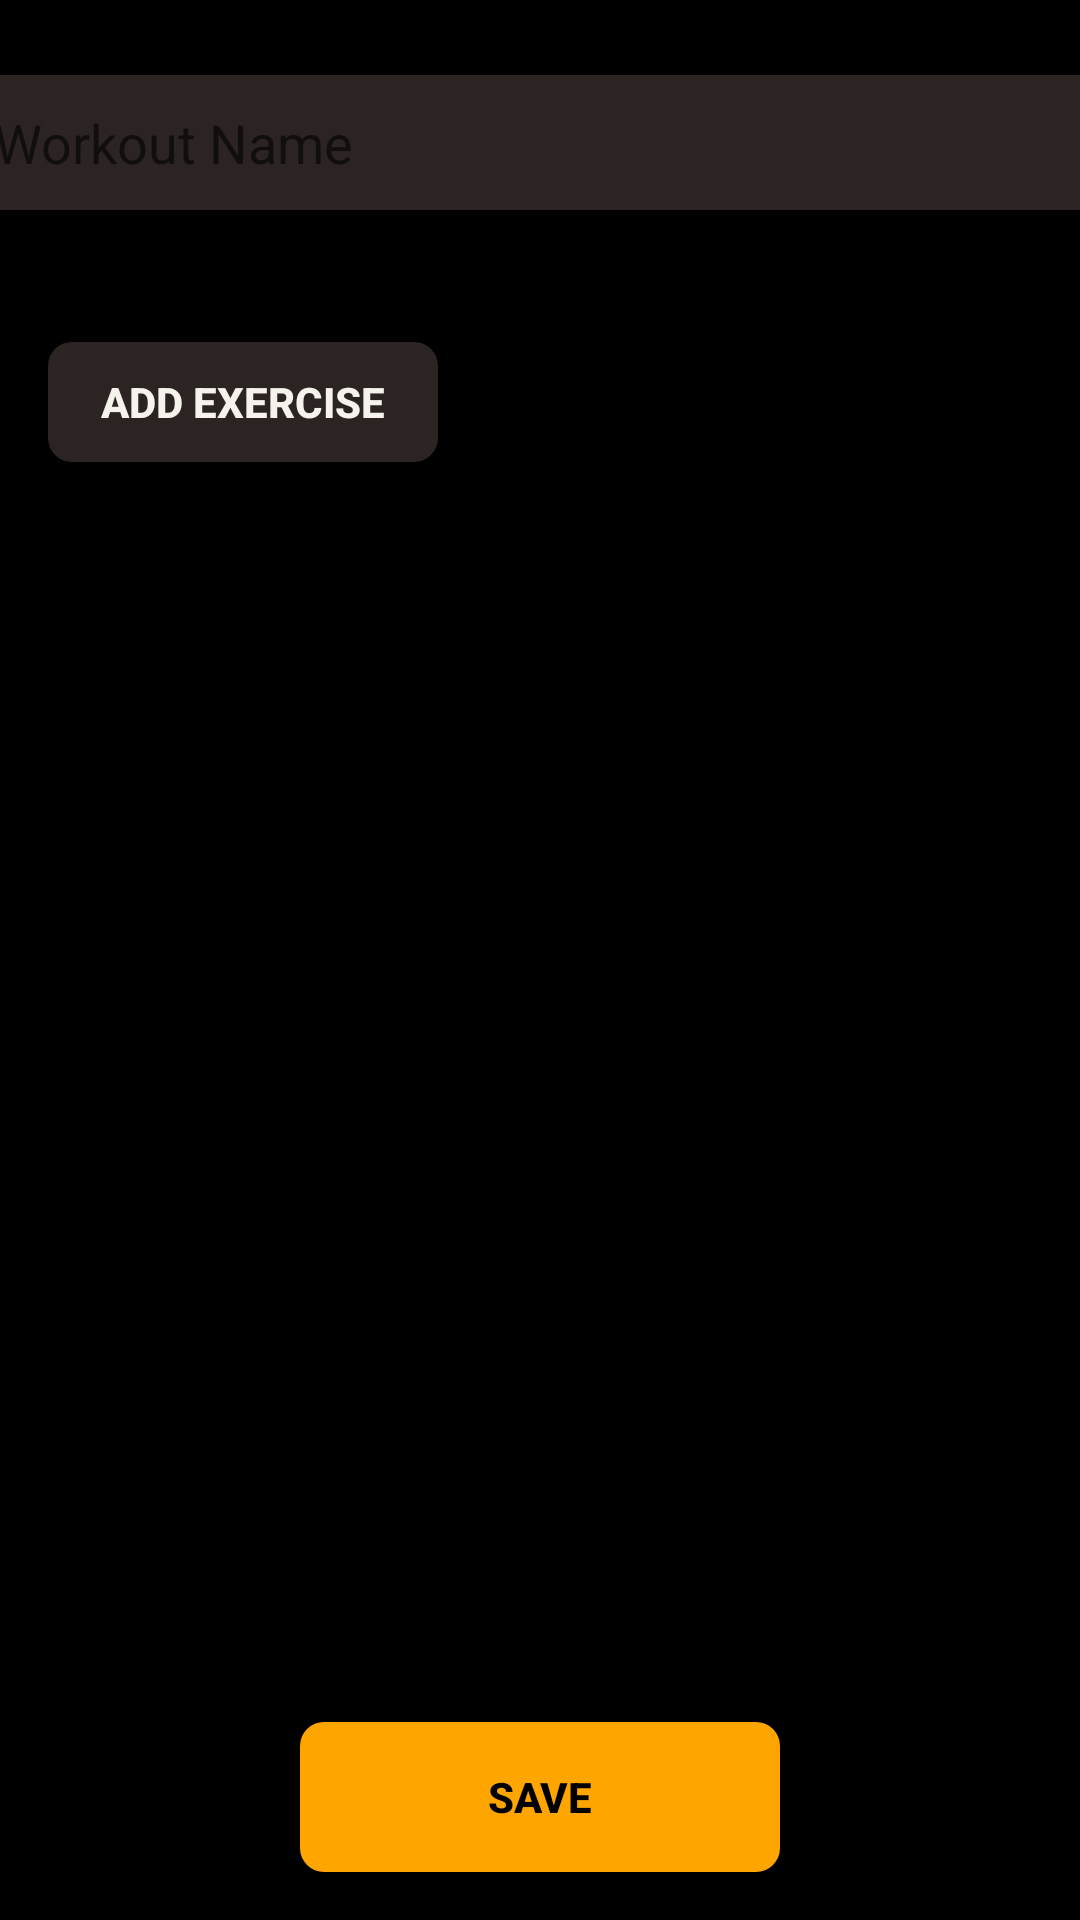

Produce the Android XML layout that renders to this screen, including the resource entries it uses.
<!-- AndroidManifest.xml: application theme Theme.ShapeForge -->
<!-- res/layout/activity_create_or_edit_workout.xml -->
<?xml version="1.0" encoding="utf-8"?>
<androidx.constraintlayout.widget.ConstraintLayout xmlns:android="http://schemas.android.com/apk/res/android"
    xmlns:app="http://schemas.android.com/apk/res-auto"
    xmlns:tools="http://schemas.android.com/tools"
    android:layout_width="match_parent"
    android:background="@color/dark_black"
    android:layout_height="match_parent"
    tools:context=".CreateOrEditWorkout">

    <EditText
        android:id="@+id/workout_name"
        android:layout_width="385dp"
        android:layout_height="45dp"
        android:layout_marginStart="25dp"
        android:layout_marginTop="25dp"
        android:layout_marginEnd="25dp"
        android:background="@drawable/gradient_background_v2"
        android:backgroundTint="@color/soft_black"
        android:ems="10"
        android:inputType="textPersonName"
        android:paddingLeft="10dp"
        android:hint="Workout Name"
        android:textColor="@color/apple_white"
        app:layout_constraintEnd_toEndOf="parent"
        app:layout_constraintStart_toStartOf="parent"
        app:layout_constraintTop_toTopOf="parent" />

    <androidx.recyclerview.widget.RecyclerView
        android:id="@+id/edit_exercises_list"
        android:layout_width="380dp"
        android:layout_height="521dp"
        android:layout_marginStart="20dp"
        android:layout_marginTop="12dp"
        android:layout_marginEnd="20dp"
        android:layout_weight="1"
        app:layout_constraintBottom_toTopOf="@+id/save_editWorkout"
        app:layout_constraintEnd_toEndOf="parent"
        app:layout_constraintHorizontal_bias="0.555"
        app:layout_constraintStart_toStartOf="parent"
        app:layout_constraintTop_toBottomOf="@+id/add_button"
        app:layout_constraintVertical_bias="0.118" />

    <androidx.appcompat.widget.AppCompatButton
        android:id="@+id/add_button"
        android:layout_width="130dp"
        android:layout_height="40dp"
        android:layout_marginStart="16dp"

        android:layout_marginTop="44dp"
        android:background="@drawable/gradient_background_v2"
        android:backgroundTint="@color/soft_black"
        android:text="Add Exercise"
        android:textColor="@color/apple_white"
        android:textStyle="bold"
        app:icon="@drawable/add_icon"
        app:layout_constraintStart_toStartOf="parent"
        app:layout_constraintTop_toBottomOf="@+id/workout_name" />

    <androidx.appcompat.widget.AppCompatButton
        android:id="@+id/save_editWorkout"
        android:layout_width="160dp"
        android:layout_height="50dp"

        android:layout_marginBottom="16dp"
        android:background="@drawable/gradient_background_v2"
        android:backgroundTint="@color/shiny_green"
        android:text="Save"

        android:textColor="@color/dark_black"
        android:textStyle="bold"
        app:layout_constraintBottom_toBottomOf="parent"
        app:layout_constraintEnd_toEndOf="parent"
        app:layout_constraintStart_toStartOf="parent" />




</androidx.constraintlayout.widget.ConstraintLayout>
<!-- resources referenced by this layout -->
<resources>
  <color name="apple_white">#f6f3ed</color>
  <color name="dark_black">#000000</color>
  <color name="shiny_green">#FFA500</color>
  <color name="soft_black">#2B2423</color>
  <!-- drawable add_icon (drawable) -->
  <vector xmlns:android="http://schemas.android.com/apk/res/android"
      android:width="48dp"
      android:height="48dp"
      android:viewportWidth="960"
      android:viewportHeight="960"
      android:tint="@color/apple_white">
    <path
        android:fillColor="@android:color/white"
        android:pathData="M450,510L200,510L200,450L450,450L450,200L510,200L510,450L760,450L760,510L510,510L510,760L450,760L450,510Z"/>
  </vector>
  <!-- drawable gradient_background_v2 (drawable) -->
  <shape xmlns:android="http://schemas.android.com/apk/res/android">
      <corners android:radius="8dp" />
      <gradient
          android:startColor="@color/shiny_green"
          android:endColor="@color/shiny_green"
          android:angle="0"
          android:type="linear" />
  </shape>
  <style name="Theme.ShapeForge" parent="Theme.MaterialComponents.DayNight.NoActionBar">
          <item name="android:windowFullscreen">true</item>
  
          
          <item name="colorPrimary">@color/shiny_green</item>
          <item name="colorPrimaryVariant">@color/purple_700</item>
          <item name="colorOnPrimary">@color/white</item>
          
          <item name="colorSecondary">@color/teal_200</item>
          <item name="colorSecondaryVariant">@color/teal_700</item>
          <item name="colorOnSecondary">@color/black</item>
          
          <item name="android:statusBarColor">?attr/colorPrimaryVariant</item>
          
      </style>
  <color name="purple_700">#FFFFFFFF</color>
  <color name="white">#FFFFFFFF</color>
  <color name="teal_200">#FF03DAC5</color>
  <color name="teal_700">#FF018786</color>
  <color name="black">#FF000000</color>
</resources>
